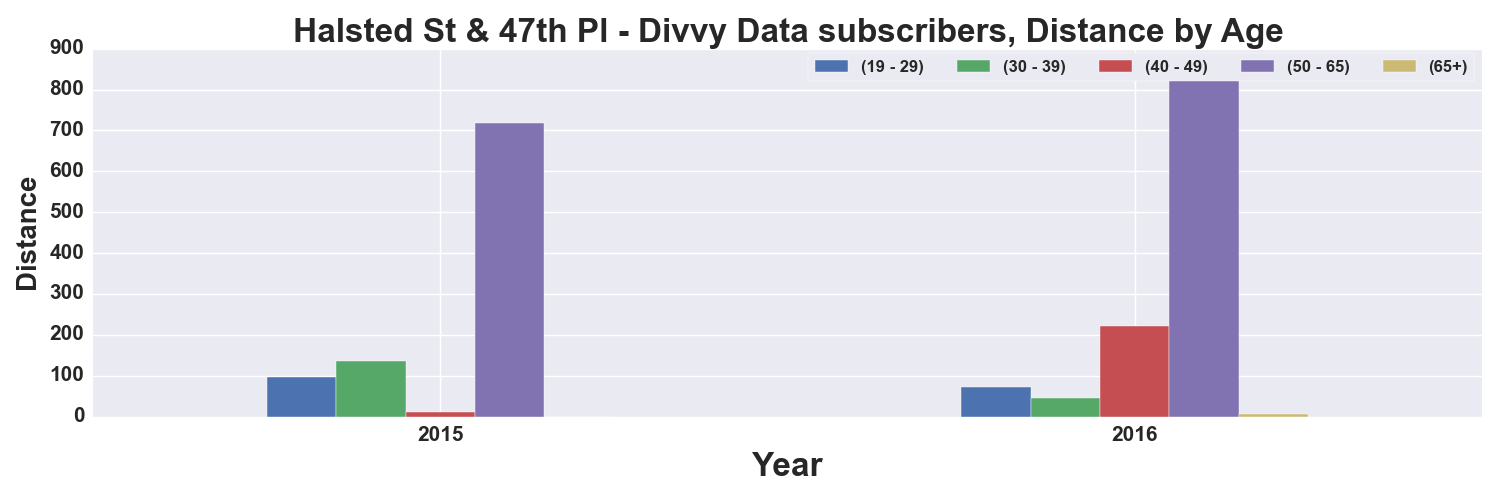

The table this chart was drawn from, first rows:
, START TIME YEAR, DISTANCE_Miles, DISTANCE_Miles, DISTANCE_Miles, DISTANCE_Miles, DISTANCE_Miles
AGE_GROUP, , 19 - 29, 30 - 39, 40 - 49, 50 - 65, 65+
0, 2015, 96.52, 136.7, 12.02, 717.6, 
1, 2016, 72.1, 44.47, 222.6, 843.4, 5.396
